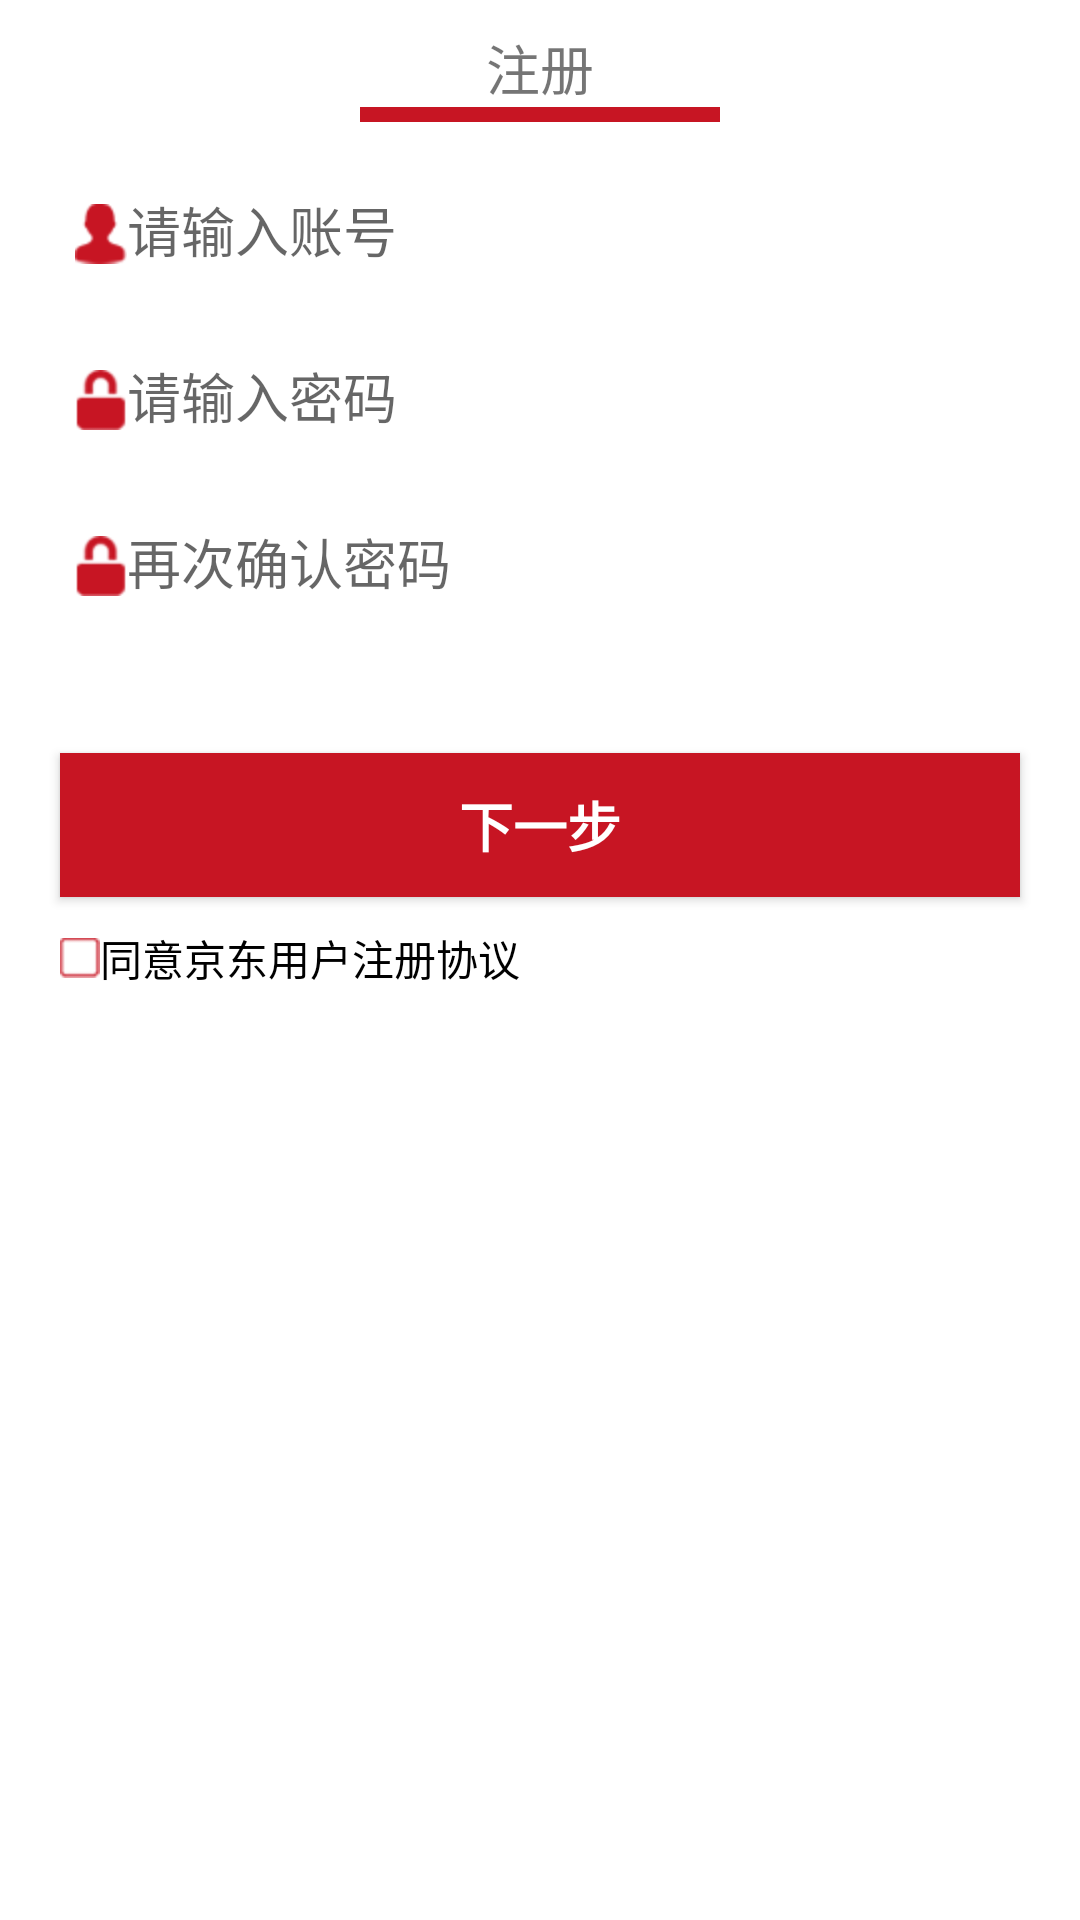

This screen was rendered from an Android layout file. Write that file and the resources it references.
<!-- AndroidManifest.xml: application theme AppTheme -->
<!-- res/layout/activity_regist.xml -->
<?xml version="1.0" encoding="utf-8"?>
<LinearLayout xmlns:android="http://schemas.android.com/apk/res/android"
    android:layout_width="match_parent"
    android:layout_height="match_parent"
    android:background="@android:color/white"
    android:orientation="vertical">

    <RelativeLayout
        android:layout_width="match_parent"
        android:layout_height="45dp">

        <TextView
            android:id="@+id/title_v"
            android:layout_width="wrap_content"
            android:layout_height="wrap_content"
            android:layout_centerInParent="true"
            android:text="注册"
            android:textSize="18sp" />

        <View
            android:layout_width="120dp"
            android:layout_height="5dp"
            android:layout_below="@id/title_v"
            android:layout_centerHorizontal="true"
            android:background="#C71523" />
    </RelativeLayout>


    <android.support.design.widget.TextInputLayout
        android:layout_width="match_parent"
        android:layout_height="wrap_content"
        android:id="@+id/til_username_register"
        android:padding="10dp">

        <EditText
            android:id="@+id/username_et"
            android:layout_width="match_parent"
            android:layout_height="wrap_content"
            android:layout_marginLeft="10dp"
            android:layout_marginRight="10dp"
            android:background="@android:color/transparent"
            android:drawableLeft="@drawable/icon_user"
            android:hint="请输入账号"
            android:paddingLeft="5dp"
            android:textSize="18sp" />
    </android.support.design.widget.TextInputLayout>


    <android.support.design.widget.TextInputLayout
        android:layout_width="match_parent"
        android:layout_height="wrap_content"
        android:id="@+id/til_pwd_register"
        android:padding="10dp">

        <EditText
            android:id="@+id/pwd_et"
            android:layout_width="match_parent"
            android:layout_height="wrap_content"
            android:layout_marginLeft="10dp"
            android:layout_marginRight="10dp"
            android:background="@android:color/transparent"
            android:drawableLeft="@drawable/icon_p"
            android:hint="请输入密码"
            android:inputType="textPassword"
            android:paddingLeft="5dp"
            android:textSize="18sp" />
    </android.support.design.widget.TextInputLayout>


    <android.support.design.widget.TextInputLayout
        android:layout_width="match_parent"
        android:layout_height="wrap_content"
        android:id="@+id/til_repwd_register"
        android:padding="10dp">

        <EditText
            android:id="@+id/surepwd_et"
            android:layout_width="match_parent"
            android:layout_height="wrap_content"
            android:layout_marginLeft="10dp"
            android:layout_marginRight="10dp"
            android:background="@android:color/transparent"
            android:drawableLeft="@drawable/icon_p"
            android:hint="再次确认密码"
            android:inputType="textPassword"
            android:paddingLeft="5dp"
            android:textSize="18sp" />
    </android.support.design.widget.TextInputLayout>


    <Button
        android:id="@+id/bt_registClick"
        android:layout_width="match_parent"
        android:layout_height="wrap_content"
        android:layout_marginLeft="20dp"
        android:layout_marginRight="20dp"
        android:layout_marginTop="40dp"
        android:background="#C71523"
        android:padding="5dp"
        android:text="下一步"
        android:textColor="@android:color/white"
        android:textSize="18sp"
        android:textStyle="bold" />

    <CheckBox
        android:layout_width="wrap_content"
        android:layout_height="wrap_content"
        android:layout_marginLeft="20dp"
        android:layout_marginTop="10dp"
        android:button="@drawable/regist_cbx_bg"
        android:text="同意京东用户注册协议"
        android:textSize="14sp" />


</LinearLayout>
<!-- resources referenced by this layout -->
<resources>
  <!-- drawable icon_p: png bitmap (drawable-hdpi, 1404 bytes) -->
  <!-- drawable icon_user: png bitmap (drawable-hdpi, 1406 bytes) -->
  <!-- drawable regist_cbx_bg (drawable) -->
  <?xml version="1.0" encoding="utf-8"?>
  <selector xmlns:android="http://schemas.android.com/apk/res/android" >
      <item android:state_checked="true" android:drawable="@drawable/regist_cbx_selected"/>
      <item android:drawable="@drawable/regist_cbx_normal"/>
  
  </selector>
  <style name="AppTheme" parent="Theme.AppCompat.Light.NoActionBar">
          
          <item name="colorPrimary">@color/colorPrimary</item>
          <item name="colorPrimaryDark">@color/colorPrimaryDark</item>
          <item name="colorAccent">#C71622</item>
      </style>
  <!-- drawable regist_cbx_selected: jpg bitmap (drawable-hdpi, 1663 bytes) -->
  <!-- drawable regist_cbx_normal: png bitmap (drawable-hdpi, 1102 bytes) -->
  <color name="colorPrimary">#3F51B5</color>
  <color name="colorPrimaryDark">#303F9F</color>
</resources>
